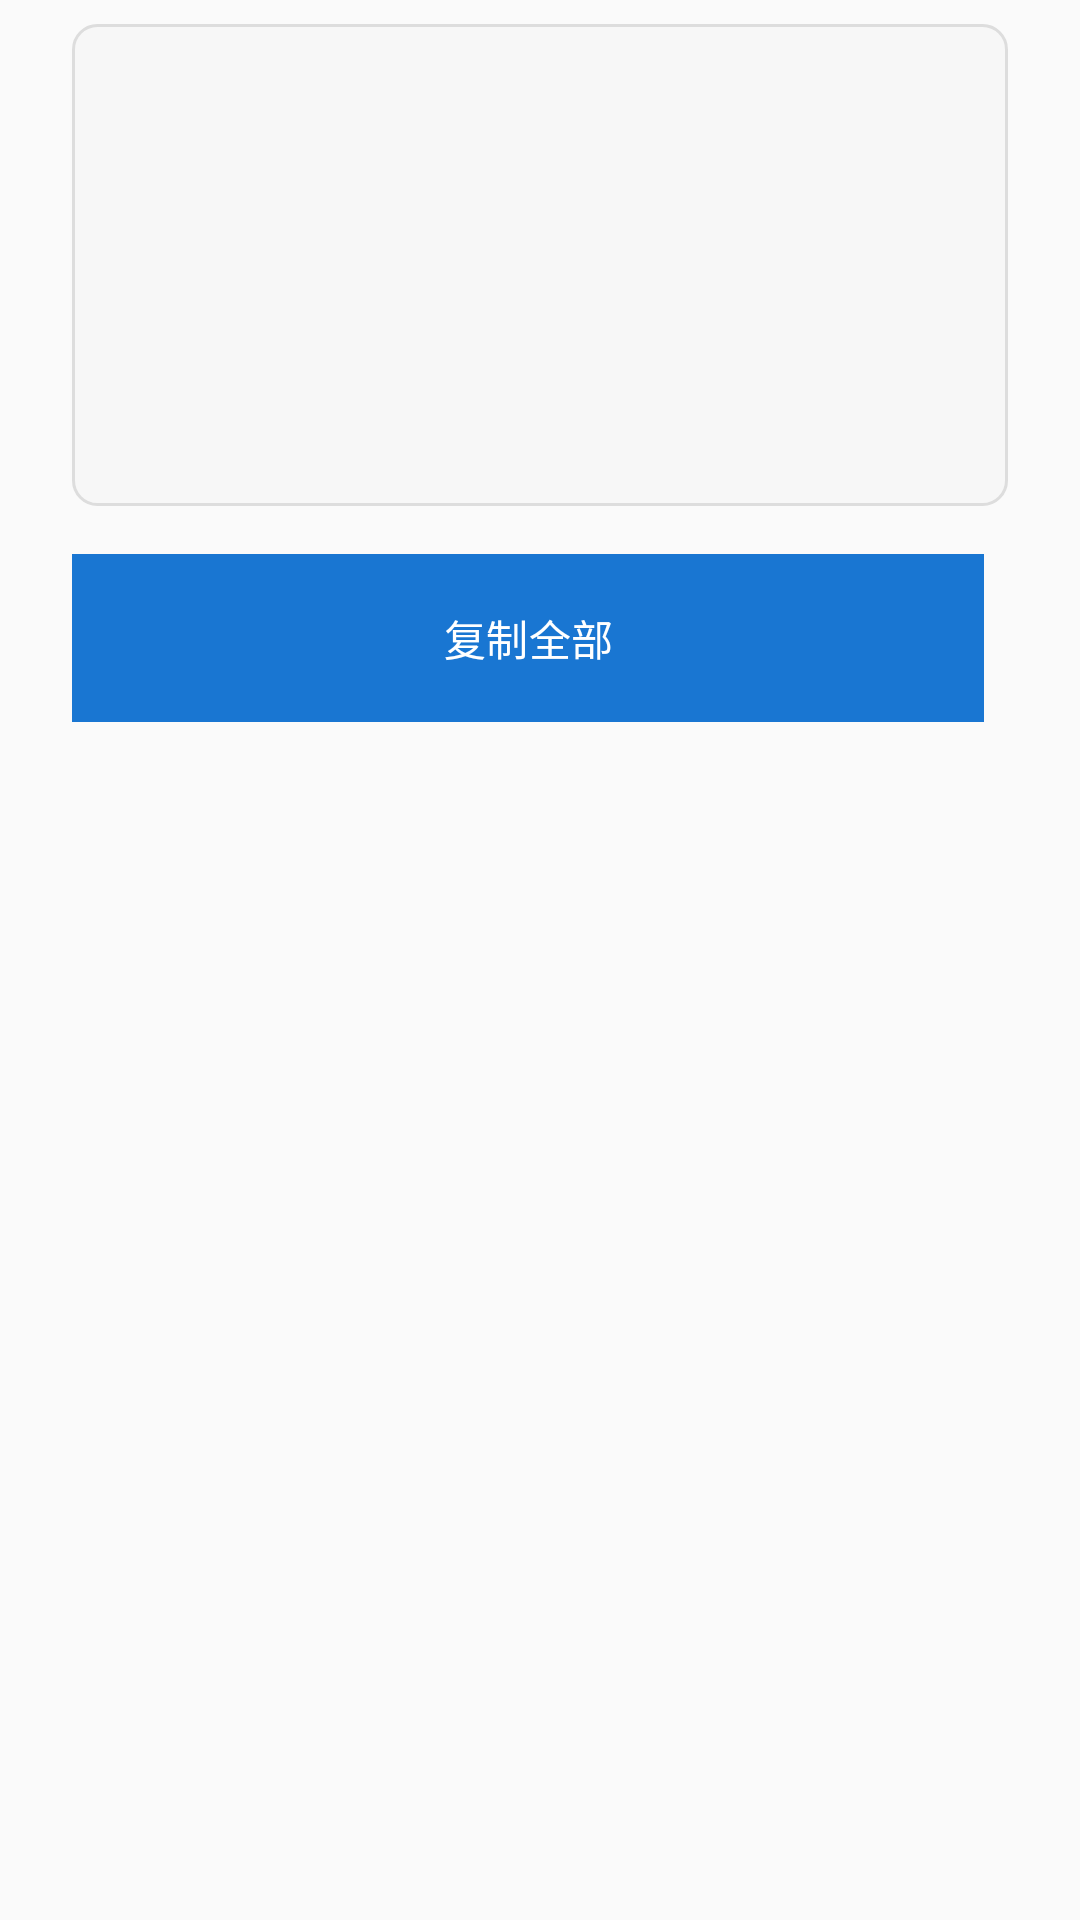

Write the Android layout XML for this screen, with the resource values it uses.
<!-- AndroidManifest.xml: application theme Theme.ToolsCNC -->
<!-- res/layout/dialog_qr_result.xml -->
<?xml version="1.0" encoding="utf-8"?>
<LinearLayout
    xmlns:android="http://schemas.android.com/apk/res/android"
    xmlns:app="http://schemas.android.com/apk/res-auto"
    android:layout_width="match_parent"
    android:layout_height="wrap_content"
    android:orientation="vertical"
    android:paddingStart="24dp"
    android:paddingEnd="24dp"
    android:paddingTop="8dp">

    
    <TextView
        android:id="@+id/tv_content"
        android:layout_width="match_parent"
        android:layout_height="wrap_content"
        android:minLines="6"
        android:maxLines="12"
        android:scrollbars="vertical"
        android:gravity="top"
        android:textIsSelectable="true"
        android:textSize="16sp"
        android:lineSpacingExtra="4dp"
        android:padding="12dp"
        android:background="@drawable/qr_result_text_bg" />

    <LinearLayout
        android:layout_width="match_parent"
        android:layout_height="wrap_content"
        android:layout_marginTop="16dp"
        android:orientation="horizontal">

        <com.google.android.material.button.MaterialButton
            android:id="@+id/btn_copy_all"
            android:layout_width="0dp"
            android:layout_height="56dp"
            android:layout_weight="1"
            android:insetTop="0dp"
            android:insetBottom="0dp"
            android:text="@string/qr_copy_all"
            android:textSize="14sp"
            app:cornerRadius="0dp" />

        <Space
            android:layout_width="8dp"
            android:layout_height="1dp" />

        <com.google.android.material.button.MaterialButton
            android:id="@+id/btn_open_browser"
            android:layout_width="0dp"
            android:layout_height="56dp"
            android:layout_weight="1"
            android:insetTop="0dp"
            android:insetBottom="0dp"
            android:text="@string/qr_open_browser"
            android:textSize="14sp"
            android:visibility="gone"
            app:cornerRadius="0dp" />
    </LinearLayout>

</LinearLayout>
<!-- resources referenced by this layout -->
<resources>
  <!-- drawable qr_result_text_bg (drawable) -->
  <?xml version="1.0" encoding="utf-8"?>
  <shape xmlns:android="http://schemas.android.com/apk/res/android"
      android:shape="rectangle">
      <stroke
          android:width="1dp"
          android:color="#DDDDDD" />
      <corners android:radius="8dp" />
      <solid android:color="#F7F7F7" />
  </shape>
  <string name="qr_copy_all">复制全部</string>
  <string name="qr_open_browser">浏览器中打开</string>
  <style name="Theme.ToolsCNC" parent="Theme.Material3.DayNight.NoActionBar">
          <item name="colorPrimary">@color/primary</item>
          <item name="colorPrimaryVariant">@color/primary_variant</item>
          <item name="colorOnPrimary">@color/on_primary</item>
          <item name="colorSecondary">@color/secondary</item>
          <item name="colorSecondaryVariant">@color/secondary_variant</item>
          <item name="colorOnSecondary">@color/on_secondary</item>
          <item name="android:colorBackground">@color/background</item>
          <item name="colorSurface">@color/surface</item>
          <item name="colorOnBackground">@color/on_background</item>
          <item name="colorOnSurface">@color/on_surface</item>
          <item name="colorError">@color/error</item>
          <item name="colorOnError">@color/on_error</item>
      </style>
  <color name="primary">#1976D2</color>
  <color name="primary_variant">#1565C0</color>
  <color name="on_primary">#FFFFFF</color>
  <color name="secondary">#26A69A</color>
  <color name="secondary_variant">#00897B</color>
  <color name="on_secondary">#FFFFFF</color>
  <color name="background">#FAFAFA</color>
  <color name="surface">#FFFFFF</color>
  <color name="on_background">#212121</color>
  <color name="on_surface">#212121</color>
  <color name="error">#D32F2F</color>
  <color name="on_error">#FFFFFF</color>
</resources>
